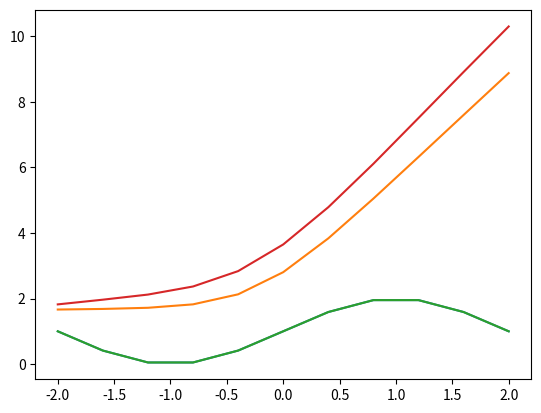

Write the Python code that produced this figure.
import matplotlib.pyplot as plt


from math import sin, pi, exp
from random import uniform

#Initialize input vectors
p = [-2, -1.6, -1.2, -0.8, -0.4, 0, 0.4, 0.8, 1.2, 1.6, 2]
learning_rate = 0.01

def g_function(p):
    return 1+sin(p*(pi/2))

def logsigmoid(n):
    return 1/(1+exp(-n))

def purelin(n):
    return n

def purelin_der(n):
    return 1

def logsigmoid_der(n):
    return exp(-n)/((1+exp(-n))*(1+exp(-n)))

S = 3

#Initialize weights and biases
w1 = [uniform(-0.5, 0.5), uniform(-0.5, 0.5), uniform(-0.5, 0.5)]
b1 = [uniform(-0.5, 0.5), uniform(-0.5, 0.5), uniform(-0.5, 0.5)]
w2 = [uniform(-0.5, 0.5), uniform(-0.5, 0.5), uniform(-0.5, 0.5)]
b2 = uniform(-0.5, 0.5)

#Start training
while True:
    s = 0
    for i in range(11):
        n1 = []
        a1 = []
        n2 = b2
        for j in range(S):
            n = p[i]*w1[j]+b1[j]
            n1.append(n)
            a = logsigmoid(n)
            a1.append(a)
            n2 += a * w2[j]
        a2 = purelin(n2)

        #Calculate error
        e = g_function(p[i])-a2
        s = s + e*e

        #calculate sensitivities and recalculate weghts and biases
        s2 = -2*purelin_der(n2)*(e)
        s1 = []
        for j in range(S):
            s1.append(logsigmoid_der(n1[j])*w1[j]*s2)

            w2[j] -= learning_rate*s2*a1[j]
        b2 -= learning_rate*s2

        for j in range(S):
            w1[j] -= learning_rate*s1[j]*p[i]
            b1[j] -= learning_rate*s1[j]

    #Check sum square error threshold
    if s <= 1.5:
        break

print (f"Final weight1: {w1} and bias1: {b1}")
print (f"Final weight2: {w2} and bias2: {b2}")

#Classify vectors
result = []
g = []
for i in range(11):
    for j in range(S):
        n = p[i]*w1[j]+b1[j]
        a = logsigmoid(n)
        n2 += a * w2[j]
    a2 = purelin(n2)
    result.append(a2)
    g.append(g_function(p[i]))
    print (f"P{i} is {a2} and is supposed to be {g_function(p[i])}")

#Design plot
plt.plot(p, g)
plt.plot(p, result)
plt.show()


S = 15

#Initialize weights and biases
w1 = [uniform(-0.5, 0.5), uniform(-0.5, 0.5), uniform(-0.5, 0.5), uniform(-0.5, 0.5), uniform(-0.5, 0.5), uniform(-0.5, 0.5), uniform(-0.5, 0.5), uniform(-0.5, 0.5), uniform(-0.5, 0.5), uniform(-0.5, 0.5), uniform(-0.5, 0.5), uniform(-0.5, 0.5), uniform(-0.5, 0.5), uniform(-0.5, 0.5), uniform(-0.5, 0.5)]
b1 = [uniform(-0.5, 0.5), uniform(-0.5, 0.5), uniform(-0.5, 0.5), uniform(-0.5, 0.5), uniform(-0.5, 0.5), uniform(-0.5, 0.5), uniform(-0.5, 0.5), uniform(-0.5, 0.5), uniform(-0.5, 0.5), uniform(-0.5, 0.5), uniform(-0.5, 0.5), uniform(-0.5, 0.5), uniform(-0.5, 0.5), uniform(-0.5, 0.5), uniform(-0.5, 0.5)]
w2 = [uniform(-0.5, 0.5), uniform(-0.5, 0.5), uniform(-0.5, 0.5), uniform(-0.5, 0.5), uniform(-0.5, 0.5), uniform(-0.5, 0.5), uniform(-0.5, 0.5), uniform(-0.5, 0.5), uniform(-0.5, 0.5), uniform(-0.5, 0.5), uniform(-0.5, 0.5), uniform(-0.5, 0.5), uniform(-0.5, 0.5), uniform(-0.5, 0.5), uniform(-0.5, 0.5)]
b2 = uniform(-0.5, 0.5)

#Start training
while True:
    s = 0
    for i in range(11):
        n1 = []
        a1 = []
        n2 = b2
        for j in range(S):
            n = p[i]*w1[j]+b1[j]
            n1.append(n)
            a = logsigmoid(n)
            a1.append(a)
            n2 += a * w2[j]
        a2 = purelin(n2)

        #Calculate error
        e = g_function(p[i])-a2
        s = s + e*e

        #calculate sensitivities and recalculate weghts and biases
        s2 = -2*purelin_der(n2)*(e)
        s1 = []
        for j in range(S):
            s1.append(logsigmoid_der(n1[j])*w1[j]*s2)

            w2[j] -= learning_rate*s2*a1[j]
        b2 -= learning_rate*s2

        for j in range(S):
            w1[j] -= learning_rate*s1[j]*p[i]
            b1[j] -= learning_rate*s1[j]

    #Check sum square error threshold
    if s <= 1.6:
        break

print (f"Final weight1: {w1} and bias1: {b1}")
print (f"Final weight2: {w2} and bias2: {b2}")

#Classify vectors
result = []
g = []
for i in range(11):
    for j in range(S):
        n = p[i]*w1[j]+b1[j]
        a = logsigmoid(n)
        n2 += a * w2[j]
    a2 = purelin(n2)
    result.append(a2)
    g.append(g_function(p[i]))
    print (f"P{i} is {a2} and is supposed to be {g_function(p[i])}")

#Design plot
plt.plot(p, g)
plt.plot(p, result)
plt.show()
